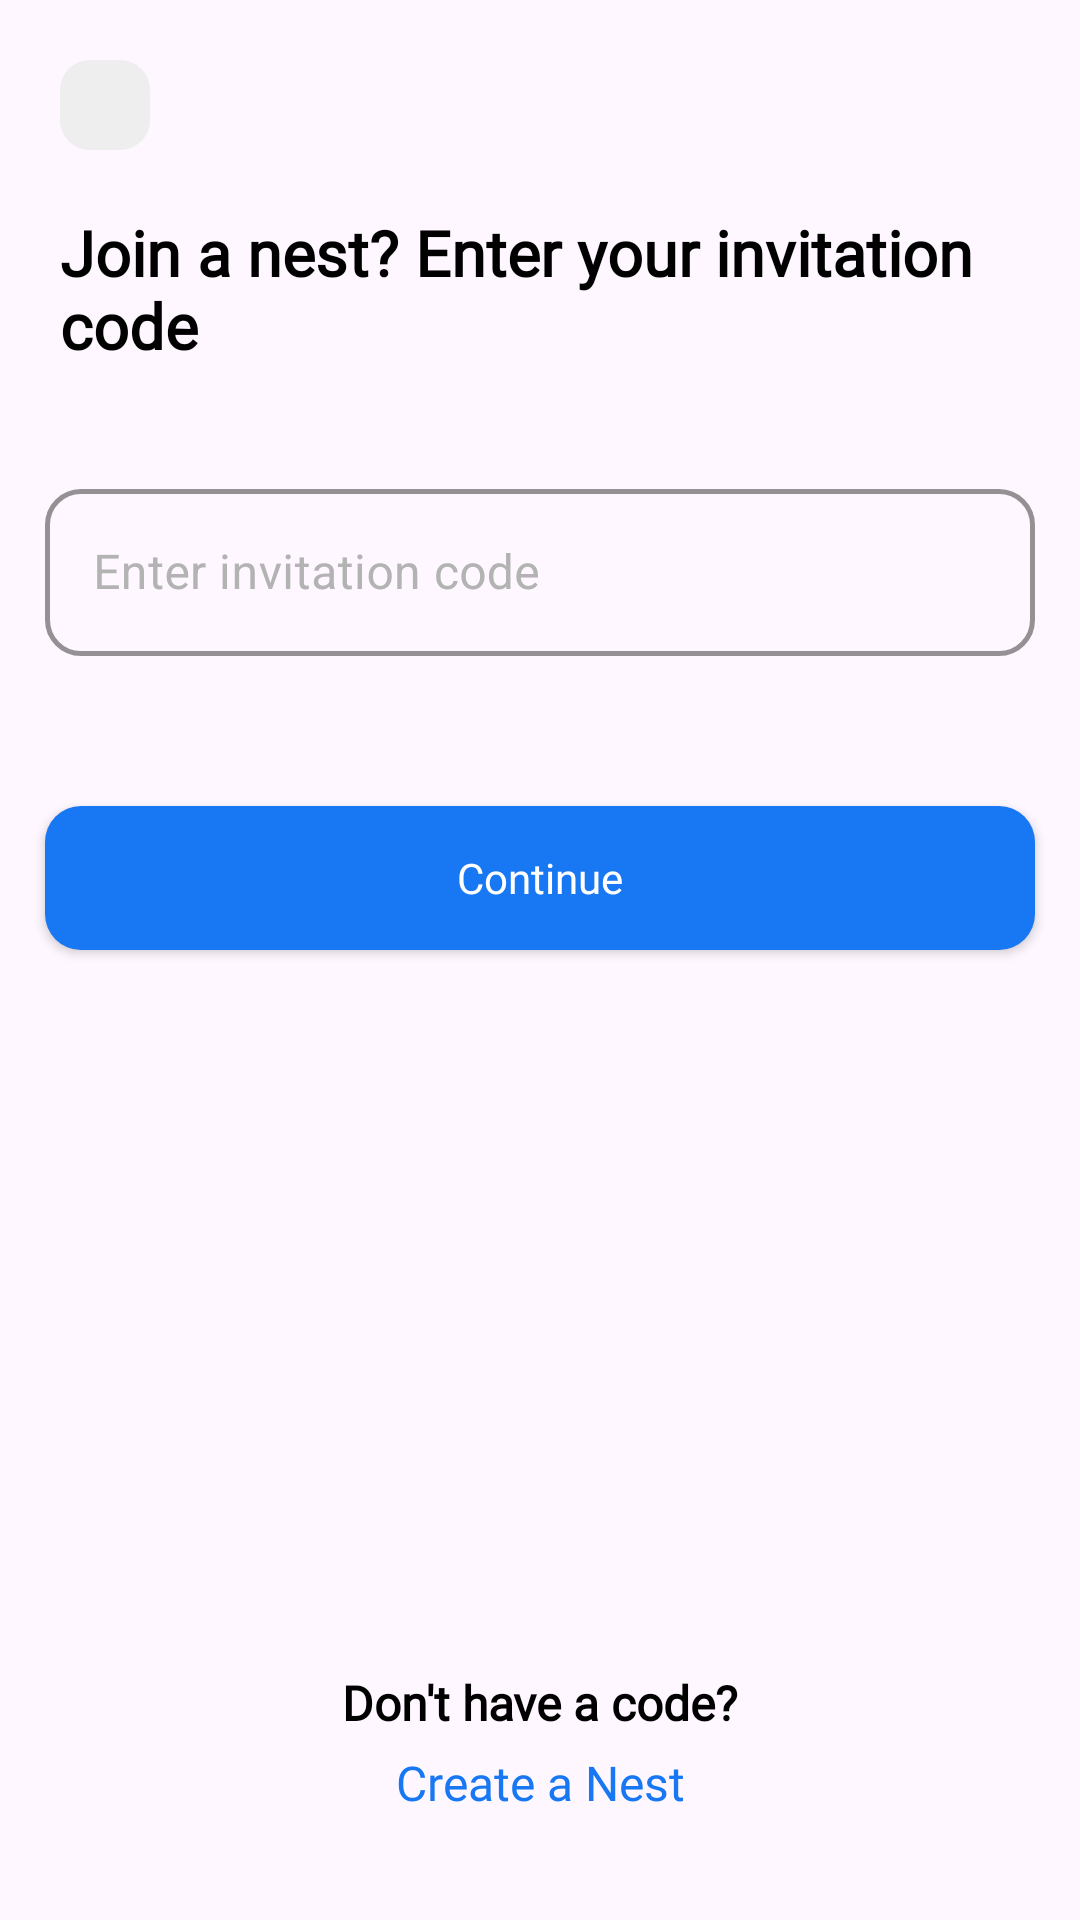

Layout XML and referenced resources for this Android screen:
<!-- AndroidManifest.xml: application theme Theme.SafeNest -->
<!-- res/layout/fragment_join_nest.xml -->
<?xml version="1.0" encoding="utf-8"?>
<androidx.constraintlayout.widget.ConstraintLayout
    xmlns:android="http://schemas.android.com/apk/res/android"
    xmlns:app="http://schemas.android.com/apk/res-auto"
    xmlns:tools="http://schemas.android.com/tools"
    android:layout_width="match_parent"
    android:layout_height="match_parent"
    tools:context=".ui.nest.JoinNestFragment">

    <androidx.constraintlayout.widget.ConstraintLayout
        android:id="@+id/viewJoinNest"
        android:layout_width="match_parent"
        android:layout_height="match_parent">

        <ImageView
            android:id="@+id/btnBack"
            android:layout_width="wrap_content"
            android:layout_height="wrap_content"
            android:layout_marginStart="@dimen/size_large"
            android:layout_marginTop="@dimen/size_large"
            android:background="@drawable/rounded_corner_grey_box"
            android:contentDescription="Back Button"
            android:clickable="true"
            android:focusable="true"
            android:padding="@dimen/size_small"
            android:src="@drawable/ic_baseline_arrow_back"
            app:layout_constraintStart_toStartOf="parent"
            app:layout_constraintTop_toTopOf="parent" />

        <TextView
            android:id="@+id/txtEnterInvitationCode"
            style="@style/Subtitle"
            android:layout_width="0dp"
            android:layout_height="wrap_content"
            android:layout_marginTop="@dimen/size_large"
            android:layout_marginEnd="@dimen/size_large"
            android:text="Join a nest? Enter your invitation code"
            app:layout_constraintEnd_toEndOf="parent"
            app:layout_constraintStart_toStartOf="@+id/btnBack"
            app:layout_constraintTop_toBottomOf="@+id/btnBack" />

        <com.google.android.material.textfield.TextInputLayout
            android:id="@+id/nCodeInputLayout"
            style="@style/textInputLayoutStyle"
            android:layout_width="0dp"
            android:layout_height="wrap_content"
            android:layout_marginTop="@dimen/size_less_max_large"
            android:layout_marginStart="@dimen/size_standard"
            android:layout_marginEnd="@dimen/size_standard"
            android:hint="Enter invitation code"
            app:layout_constraintEnd_toEndOf="parent"
            app:layout_constraintStart_toStartOf="parent"
            app:layout_constraintTop_toBottomOf="@id/txtEnterInvitationCode">

            <com.google.android.material.textfield.TextInputEditText
                android:id="@+id/edtNestCode"
                android:layout_width="match_parent"
                android:layout_height="match_parent"
                android:inputType="text" />
        </com.google.android.material.textfield.TextInputLayout>

        <androidx.appcompat.widget.AppCompatButton
            android:id="@+id/btnJoinNest"
            style="@style/Widget.App.Button"
            android:layout_width="match_parent"
            android:layout_height="wrap_content"
            android:layout_marginLeft="@dimen/size_standard"
            android:layout_marginRight="@dimen/size_standard"
            android:layout_marginTop="@dimen/size_max_bigger"
            android:text="Continue"
            android:textAppearance="@style/Medium.Button"
            app:layout_constraintTop_toBottomOf="@id/nCodeInputLayout"
            app:layout_constraintStart_toStartOf="parent" />

        <TextView
            android:id="@+id/txtDontHaveCode"
            style="@style/Medium.Bold"
            android:layout_width="wrap_content"
            android:layout_height="wrap_content"
            android:text="Don't have a code?"
            app:layout_constraintBottom_toTopOf="@+id/txtCreateNest"
            android:layout_marginBottom="@dimen/size_small"
            app:layout_constraintEnd_toEndOf="parent"
            app:layout_constraintStart_toStartOf="parent" />

        <TextView
            android:id="@+id/txtCreateNest"
            style="@style/Medium"
            android:layout_width="wrap_content"
            android:layout_height="wrap_content"
            android:focusable="true"
            android:text="Create a Nest"
            android:clickable="true"
            android:textColor="@color/primary_blue"
            android:layout_marginBottom="@dimen/size_less_max_large"
            app:layout_constraintBottom_toBottomOf="parent"
            app:layout_constraintEnd_toEndOf="parent"
            app:layout_constraintStart_toStartOf="parent" />

    </androidx.constraintlayout.widget.ConstraintLayout>

    <ProgressBar
        android:id="@+id/progressBar"
        android:layout_width="wrap_content"
        android:layout_height="wrap_content"
        android:layout_gravity="center"
        android:indeterminateTint="@color/primary_blue"
        android:visibility="gone"
        app:layout_constraintBottom_toBottomOf="parent"
        app:layout_constraintEnd_toEndOf="parent"
        app:layout_constraintStart_toStartOf="parent"
        app:layout_constraintTop_toTopOf="parent" />

</androidx.constraintlayout.widget.ConstraintLayout>
<!-- resources referenced by this layout -->
<resources>
  <color name="primary_blue">#1877F2</color>
  <dimen name="size_large">20dp</dimen>
  <dimen name="size_less_max_large">35dp</dimen>
  <dimen name="size_max_bigger">50dp</dimen>
  <dimen name="size_small">5dp</dimen>
  <dimen name="size_standard">15dp</dimen>
  <!-- drawable rounded_corner_grey_box (drawable) -->
  <?xml version="1.0" encoding="utf-8"?>
  <shape xmlns:android="http://schemas.android.com/apk/res/android"
      android:shape="rectangle">
      <size android:height="@dimen/size_little_max_large"
          android:width="@dimen/size_little_max_large"/>
      <solid android:color="@color/Custom_lite_white" />
      <corners android:radius="@dimen/size_medium" />
  </shape>
  <style name="Medium">
          <item name="android:layout_width">wrap_content</item>
          <item name="android:layout_height">wrap_content</item>
          <item name="android:textColor">@color/dark_grey</item>
          <item name="android:fontFamily">@font/sf_pro_medium</item>
          <item name="android:textSize">@dimen/size_standard_large_txt</item>
      </style>
  <style name="Medium.Bold">
          <item name="android:textColor">@color/black</item>
          <item name="android:textStyle">bold</item>
      </style>
  <style name="Medium.Button">
          <item name="android:textColor">@color/white</item>
          <item name="android:textSize">@dimen/size_standard_large_txt</item>
      </style>
  <style name="Subtitle">
          <item name="android:layout_width">wrap_content</item>
          <item name="android:layout_height">wrap_content</item>
          <item name="android:textColor">@color/black</item>
          <item name="android:fontFamily">@font/poppins_semibold</item>
          <item name="android:textSize">@dimen/size_label_posts</item>
          <item name="android:textStyle">bold</item>
      </style>
  <style name="Widget.App.Button" parent="Widget.AppCompat.Button">
          <item name="android:layout_width">match_parent</item>
          <item name="android:layout_height">@dimen/size_max_bigger</item>
          <item name="android:textAllCaps">false</item>
          <item name="android:textColor">@color/white</item>
          <item name="android:background">@drawable/rounded_corner_button</item>
          <item name="android:textSize">@dimen/size_standard_txt</item>
      </style>
  <style name="Theme.SafeNest" parent="Base.Theme.SafeNest" />
  <dimen name="size_little_max_large">30dp</dimen>
  <color name="Custom_lite_white">#EEEEEE</color>
  <dimen name="size_medium">10dp</dimen>
  <color name="dark_grey">#686873</color>
  <dimen name="size_standard_large_txt">16sp</dimen>
  <color name="black">#FF000000</color>
  <color name="white">#FFFFFFFF</color>
  <dimen name="size_label_posts">21sp</dimen>
  <!-- drawable rounded_corner_button (drawable) -->
  <?xml version="1.0" encoding="utf-8"?>
  <shape xmlns:android="http://schemas.android.com/apk/res/android"
      android:shape="rectangle">
      <solid android:color="@color/primary_blue" /> 
      <corners android:radius="@dimen/size_border_curve" /> 
  </shape>
  <dimen name="size_standard_txt">14sp</dimen>
  <color name="light_grey">#b3b3b3</color>
  <dimen name="size_border_curve">12dp</dimen>
  <dimen name="size_border">1.5dp</dimen>
  <style name="Base.Theme.SafeNest" parent="Theme.Material3.DayNight.NoActionBar">
          
          <item name="colorPrimary">@color/primary_blue</item>
          <item name="colorPrimaryVariant">@color/secondary_blue</item>
          <item name="colorOnPrimary">@color/white</item>
          
  
  
  
          
          <item name="android:statusBarColor">?attr/colorPrimaryVariant</item>
          
      </style>
  <color name="secondary_blue">#1da1f2</color>
</resources>
